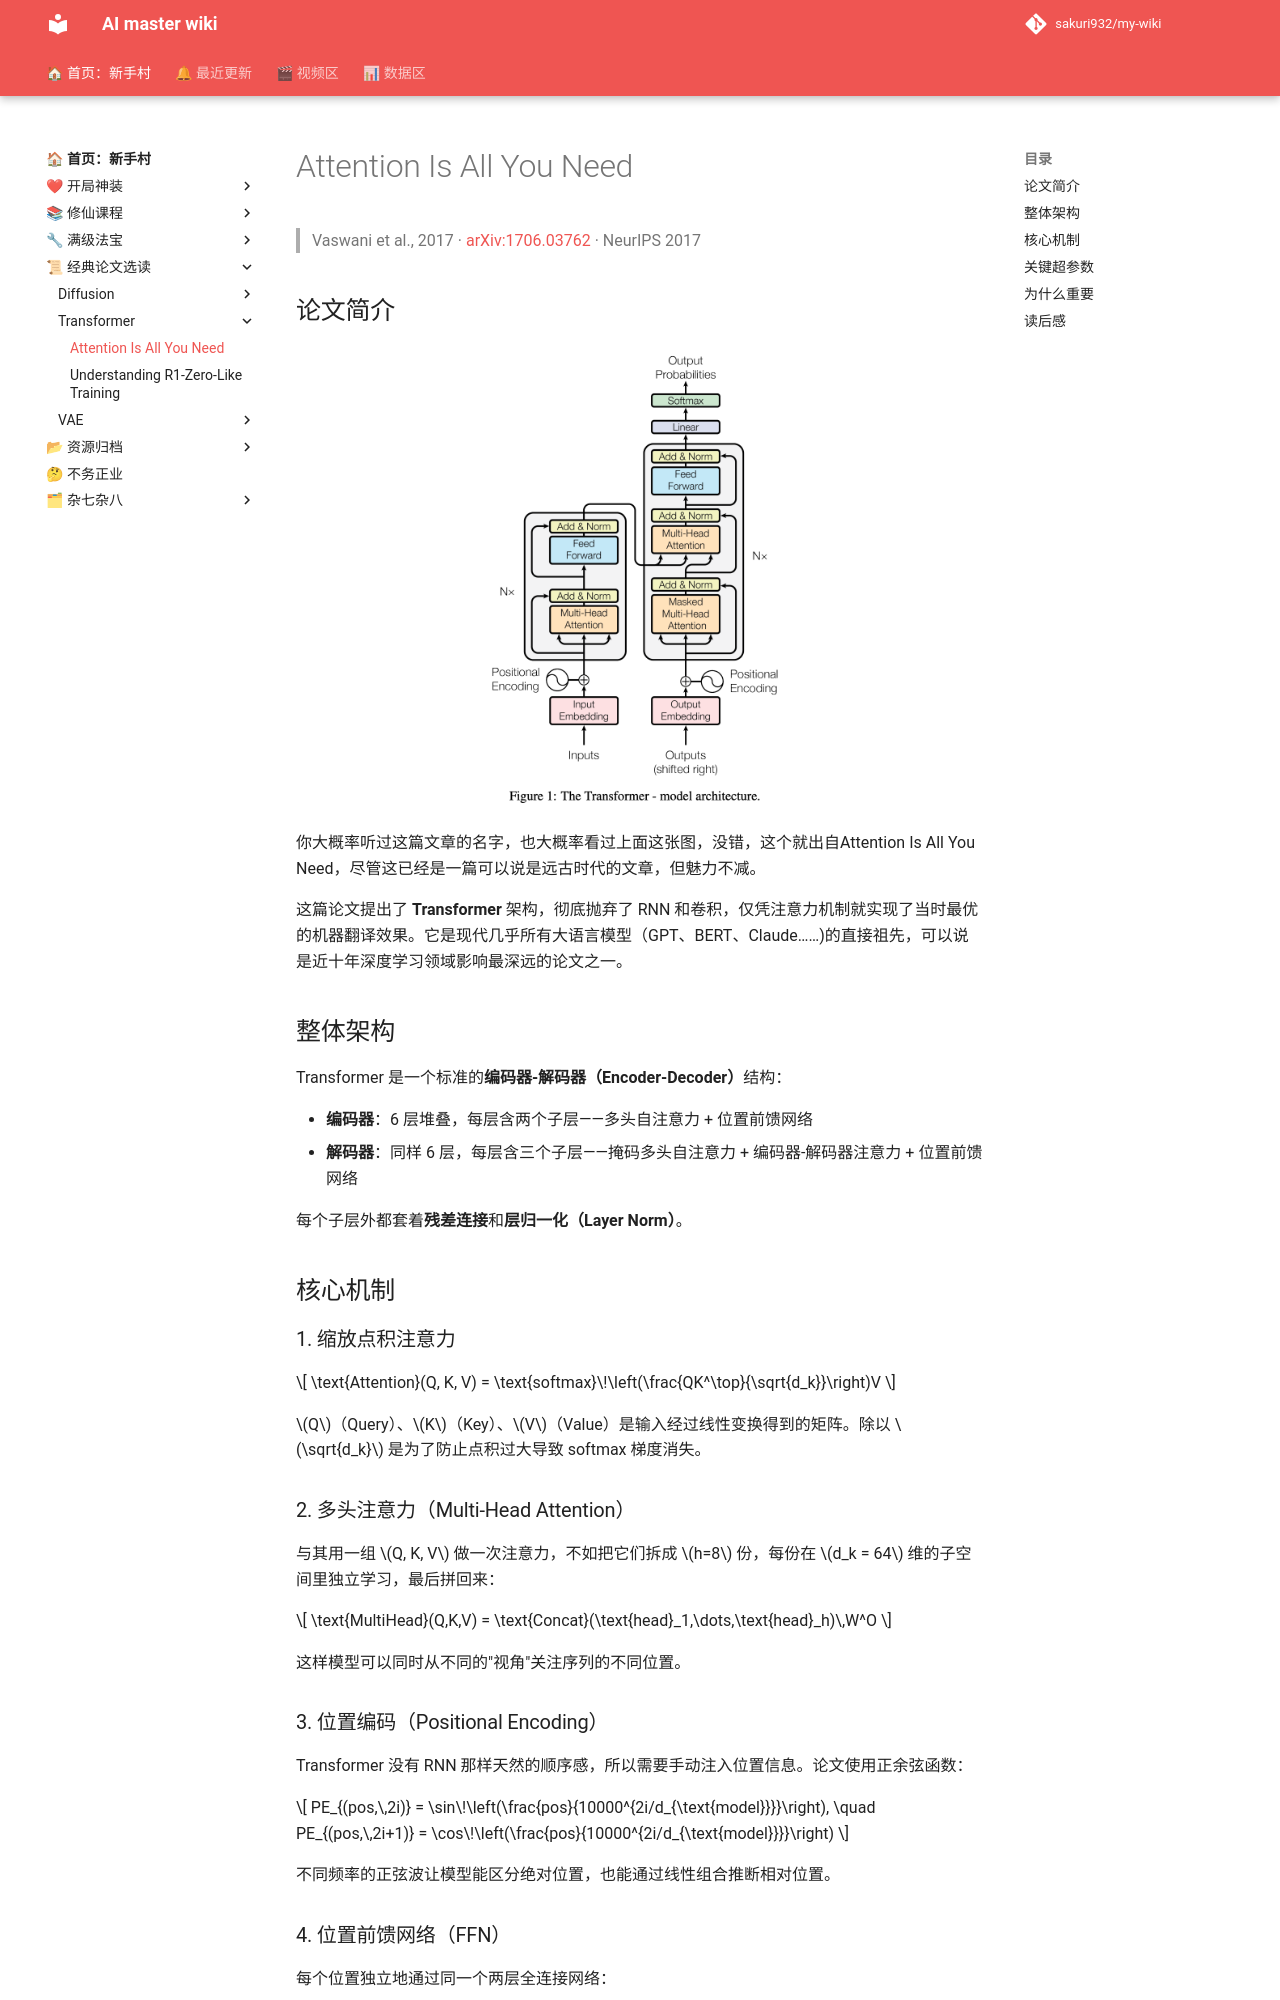

repository: sakuri932/my-wiki · page: 经典论文/Transformer/Attention Is All You Need/index.html · generator: mkdocs

# Attention Is All You Need

> Vaswani et al., 2017 · [arXiv:1706.03762](https://arxiv.org/abs/1706.03762) · NeurIPS 2017

## 论文简介

![截屏2026-04-22 11.24.46](./Attention Is All You Need.assets/截屏2026-04-22 11.24.46.png)

你大概率听过这篇文章的名字，也大概率看过上面这张图，没错，这个就出自Attention Is All You Need，尽管这已经是一篇可以说是远古时代的文章，但魅力不减。

这篇论文提出了 **Transformer** 架构，彻底抛弃了 RNN 和卷积，仅凭注意力机制就实现了当时最优的机器翻译效果。它是现代几乎所有大语言模型（GPT、BERT、Claude……)的直接祖先，可以说是近十年深度学习领域影响最深远的论文之一。

## 整体架构

Transformer 是一个标准的**编码器-解码器（Encoder-Decoder）**结构：

- **编码器**：6 层堆叠，每层含两个子层——多头自注意力 + 位置前馈网络
- **解码器**：同样 6 层，每层含三个子层——掩码多头自注意力 + 编码器-解码器注意力 + 位置前馈网络

每个子层外都套着**残差连接**和**层归一化（Layer Norm）**。

## 核心机制

### 1. 缩放点积注意力

$$
\text{Attention}(Q, K, V) = \text{softmax}\!\left(\frac{QK^\top}{\sqrt{d_k}}\right)V
$$



$Q$（Query）、$K$（Key）、$V$（Value）是输入经过线性变换得到的矩阵。除以 $\sqrt{d_k}$ 是为了防止点积过大导致 softmax 梯度消失。

### 2. 多头注意力（Multi-Head Attention）

与其用一组 $Q, K, V$ 做一次注意力，不如把它们拆成 $h=8$ 份，每份在 $d_k = 64$ 维的子空间里独立学习，最后拼回来：

$$
\text{MultiHead}(Q,K,V) = \text{Concat}(\text{head}_1,\dots,\text{head}_h)\,W^O
$$


这样模型可以同时从不同的"视角"关注序列的不同位置。
